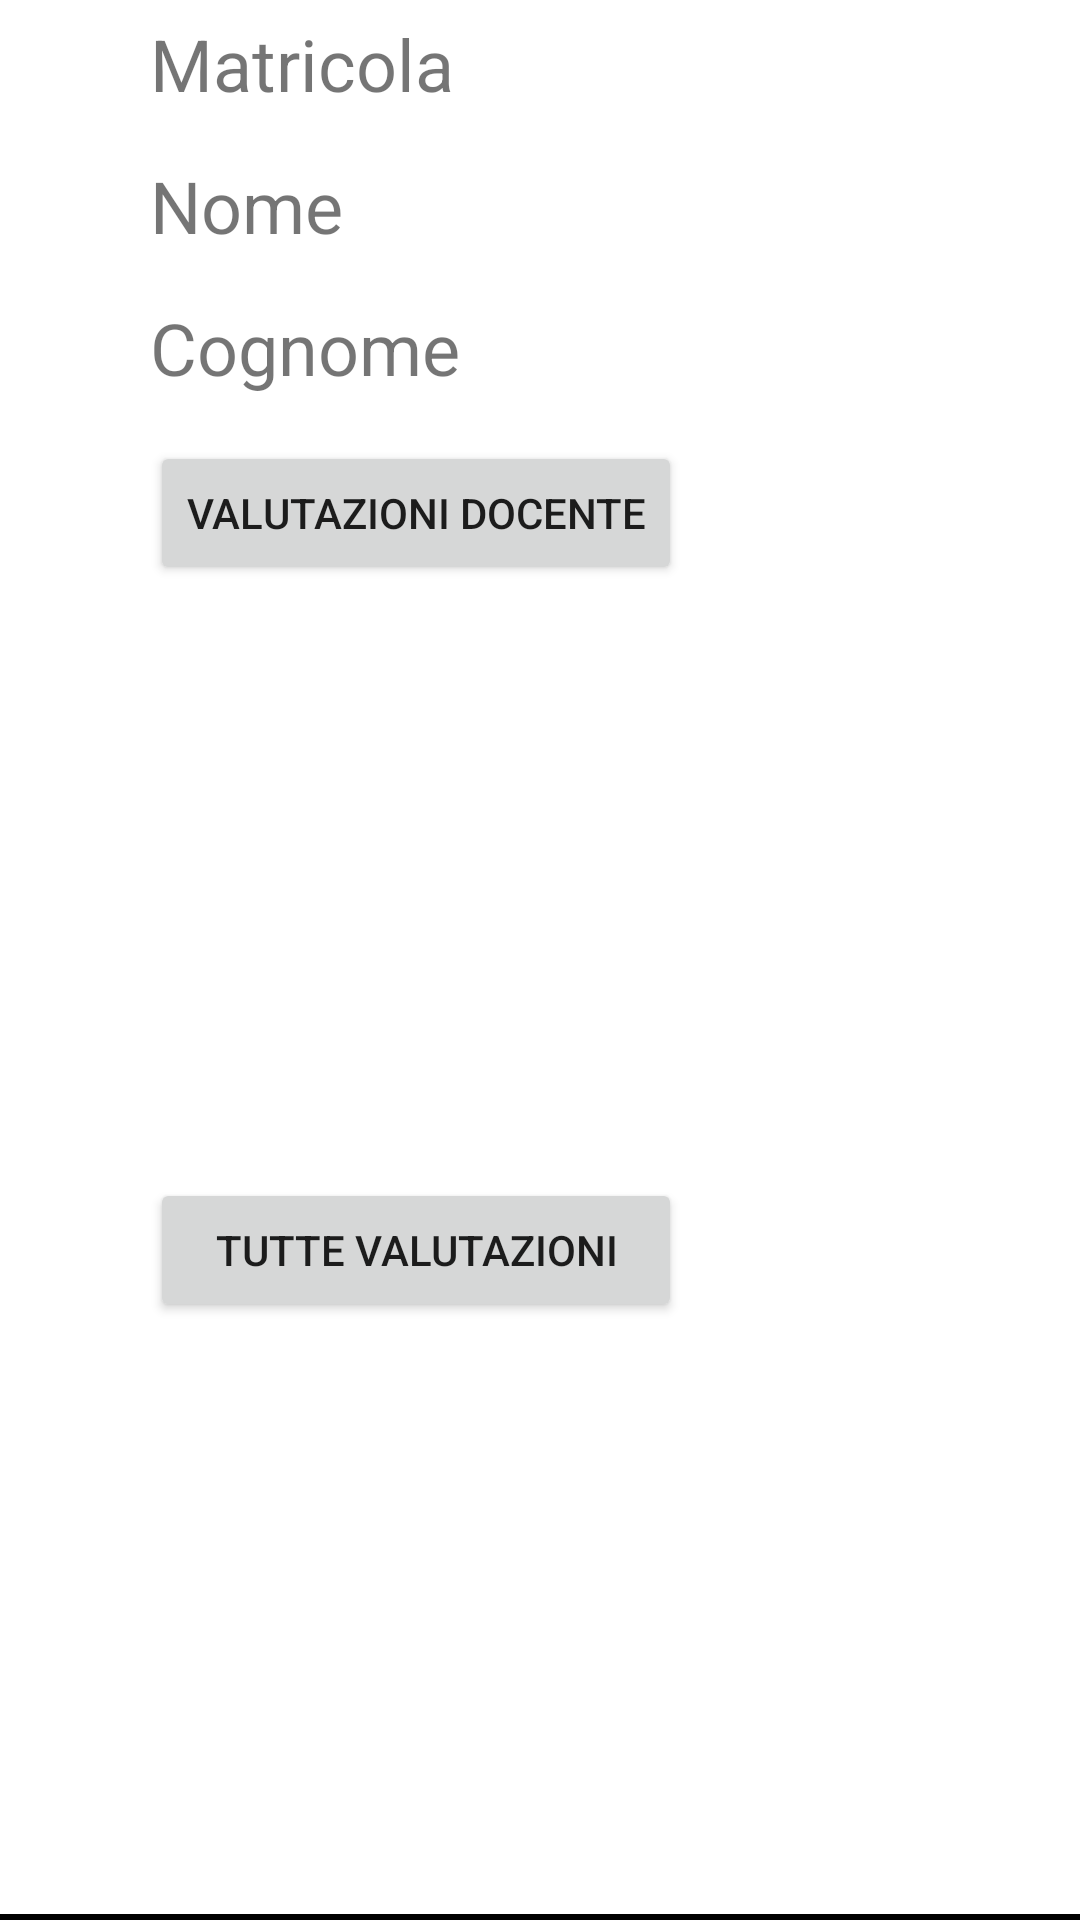

Android layout source for this screen:
<!-- AndroidManifest.xml: application theme Theme.SchoolEvaluationSheetsProject -->
<!-- res/layout/activity_classe_singolostudente.xml -->
<?xml version="1.0" encoding="utf-8"?>
<androidx.constraintlayout.widget.ConstraintLayout xmlns:android="http://schemas.android.com/apk/res/android"
    xmlns:app="http://schemas.android.com/apk/res-auto"
    xmlns:tools="http://schemas.android.com/tools"
    android:layout_width="match_parent"
    android:layout_height="wrap_content">

    <TextView
        android:id="@+id/studentName"
        android:layout_width="0dp"
        android:layout_height="wrap_content"
        android:layout_marginStart="15dp"
        android:layout_marginTop="15dp"
        android:layout_marginEnd="15dp"
        android:text="Nome"
        android:textSize="24sp"
        app:layout_constraintEnd_toEndOf="parent"
        app:layout_constraintHorizontal_bias="1.0"
        app:layout_constraintStart_toStartOf="@+id/guideline2"
        app:layout_constraintTop_toBottomOf="@+id/matricolaStudente" />

    <androidx.constraintlayout.widget.Guideline
        android:id="@+id/guideline2"
        android:layout_width="0dp"
        android:layout_height="wrap_content"
        android:layout_marginStart="15dp"
        android:background="#000000"
        android:orientation="vertical"
        app:layout_constraintGuide_begin="35dp"
        app:layout_constraintStart_toStartOf="parent" />

    <TextView
        android:id="@+id/studentSurname"
        android:layout_width="0dp"
        android:layout_height="wrap_content"
        android:layout_marginStart="15dp"
        android:layout_marginTop="15dp"
        android:layout_marginEnd="15dp"
        android:autoText="true"
        android:text="Cognome"
        android:textSize="24sp"
        app:layout_constraintEnd_toEndOf="parent"
        app:layout_constraintHorizontal_bias="0.0"
        app:layout_constraintStart_toStartOf="@+id/guideline2"
        app:layout_constraintTop_toBottomOf="@+id/studentName" />

    <Button
        android:id="@+id/docenteValutazioniButton"
        android:layout_width="wrap_content"
        android:layout_height="wrap_content"
        android:layout_marginStart="15dp"
        android:layout_marginTop="15dp"
        android:text="Valutazioni Docente"
        app:layout_constraintStart_toStartOf="@+id/guideline2"
        app:layout_constraintTop_toBottomOf="@+id/studentSurname" />

    <TextView
        android:id="@+id/matricolaStudente"
        android:layout_width="0dp"
        android:layout_height="wrap_content"
        android:layout_marginStart="15dp"
        android:layout_marginTop="5dp"
        android:layout_marginEnd="15dp"
        android:text="Matricola"
        android:textSize="24sp"
        app:layout_constraintEnd_toEndOf="parent"
        app:layout_constraintStart_toStartOf="@+id/guideline2"
        app:layout_constraintTop_toTopOf="parent" />

    <View
        android:id="@+id/divider5"
        android:layout_width="match_parent"
        android:layout_height="2dp"
        android:background="@color/black"
        app:layout_constraintBottom_toBottomOf="parent"
        app:layout_constraintStart_toStartOf="parent" />

    <Button
        android:id="@+id/TutteValutazioniButton"
        android:layout_width="0dp"
        android:layout_height="wrap_content"
        android:text="Tutte Valutazioni"
        app:layout_constraintBottom_toTopOf="@+id/divider5"
        app:layout_constraintEnd_toEndOf="@+id/docenteValutazioniButton"
        app:layout_constraintHorizontal_bias="1.0"
        app:layout_constraintStart_toStartOf="@+id/docenteValutazioniButton"
        app:layout_constraintTop_toBottomOf="@+id/docenteValutazioniButton" />
</androidx.constraintlayout.widget.ConstraintLayout>
<!-- resources referenced by this layout -->
<resources>
  <style name="Theme.SchoolEvaluationSheetsProject" parent="Theme.MaterialComponents.DayNight.DarkActionBar">
          
          <item name="colorPrimary">@color/purple_500</item>
          <item name="colorPrimaryVariant">@color/purple_700</item>
          <item name="colorOnPrimary">@color/white</item>
          
          <item name="colorSecondary">@color/teal_200</item>
          <item name="colorSecondaryVariant">@color/teal_700</item>
          <item name="colorOnSecondary">@color/black</item>
          
          <item name="android:statusBarColor" tools:targetApi="l">?attr/colorPrimaryVariant</item>
          
      </style>
  <!-- not gathered from this repository: default colours our renderer supplied (Android Studio template values) -->
  <color name="purple_500">#FF6200EE</color>
  <color name="purple_700">#FF3700B3</color>
  <color name="teal_200">#FF03DAC5</color>
  <color name="teal_700">#FF018786</color>
  <color name="black">#FF000000</color>
  <color name="white">#FFFFFFFF</color>
</resources>
